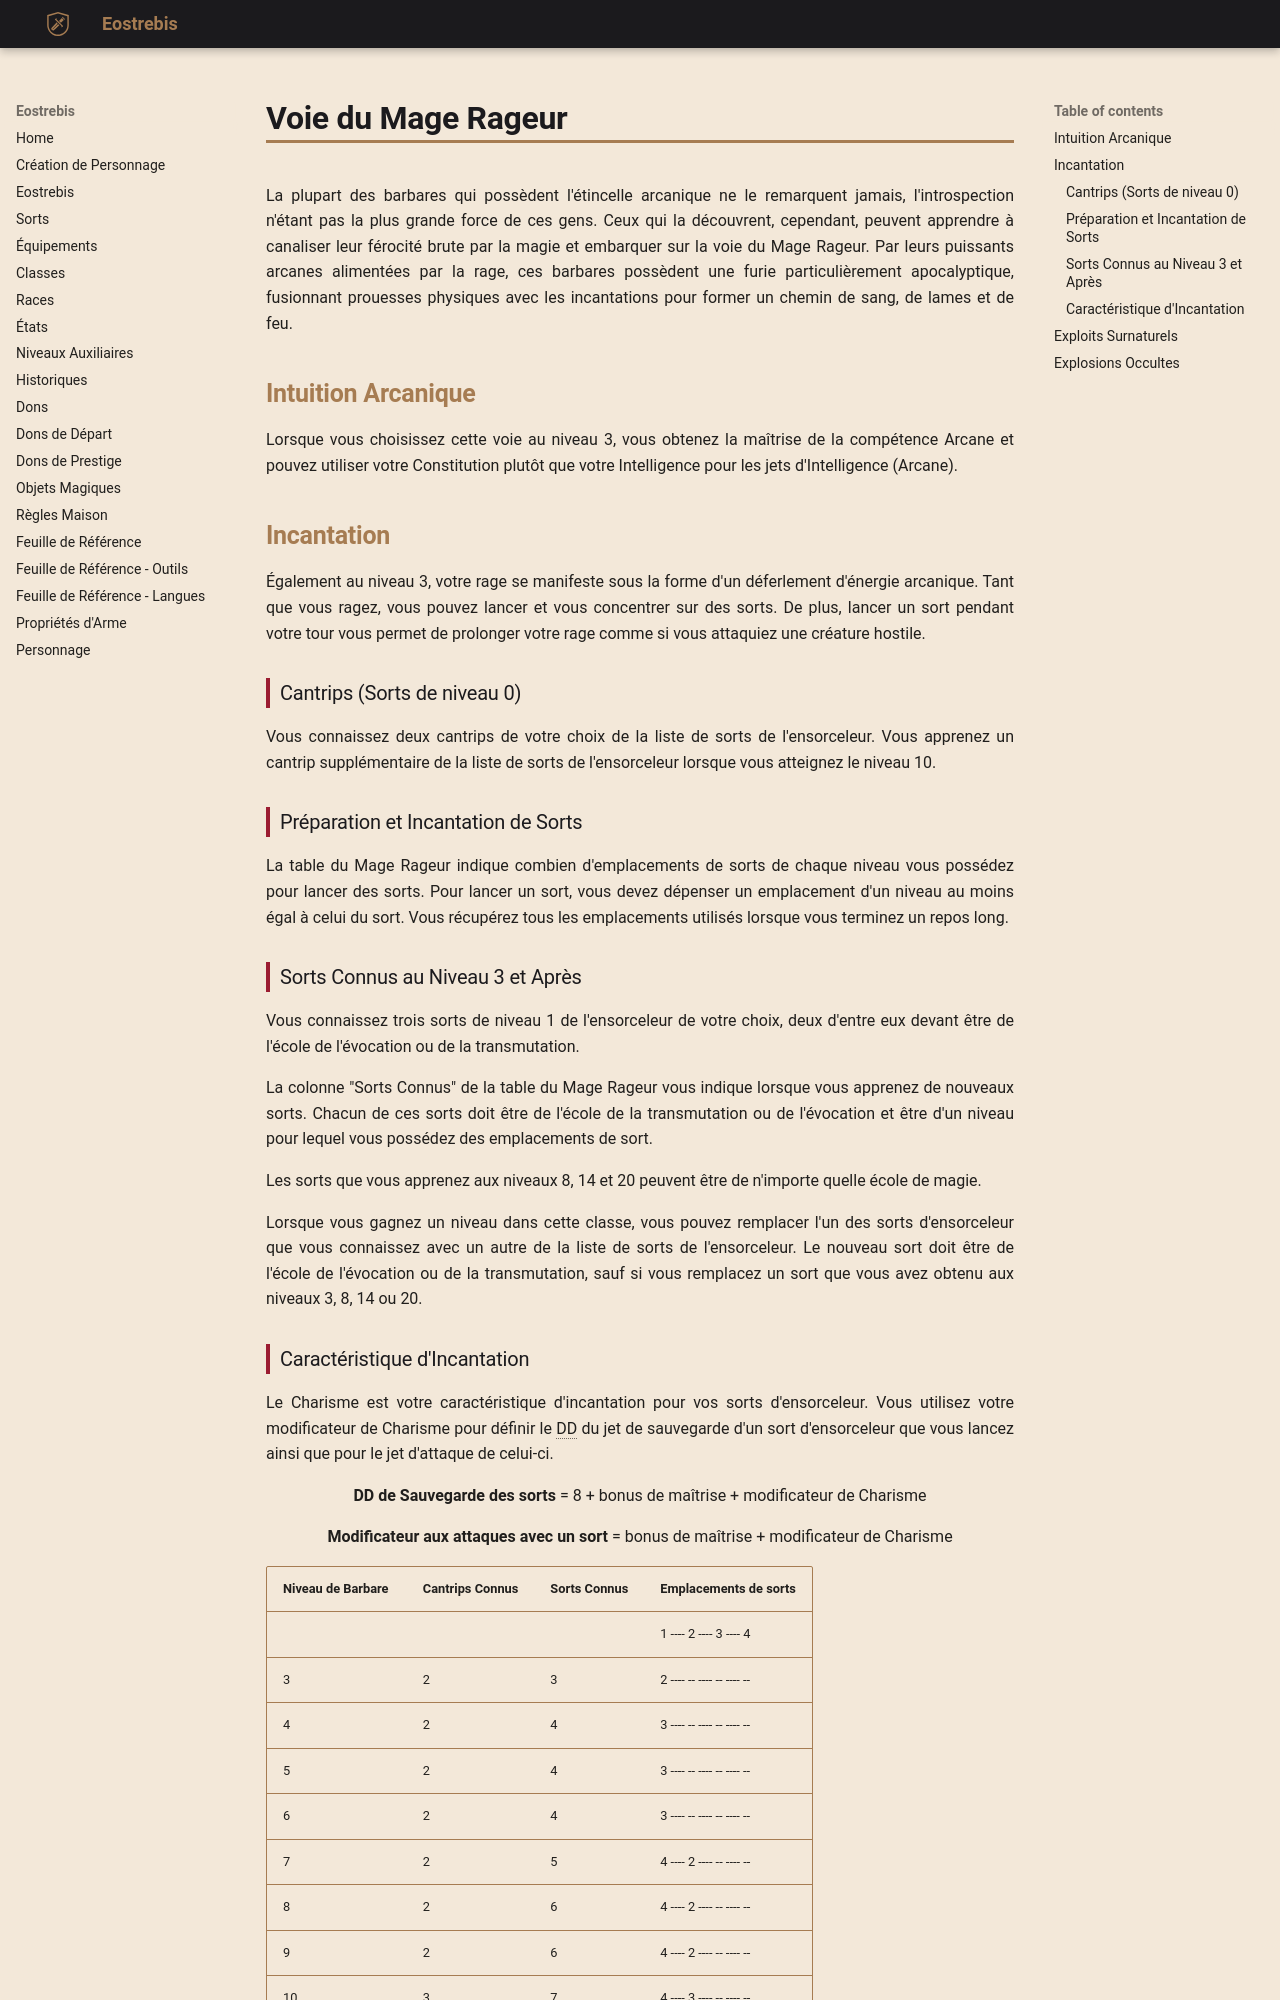

repository: Eostrebis/5e.VF · page: classes/Barbare/Voie du Mage Rageur/index.html · generator: mkdocs

---
writing_status: finished
---
La plupart des barbares qui possèdent l'étincelle arcanique ne le remarquent jamais, l'introspection n'étant pas la plus grande force de ces gens. Ceux qui la découvrent, cependant, peuvent apprendre à canaliser leur férocité brute par la magie et embarquer sur la voie du Mage Rageur. Par leurs puissants arcanes alimentées par la rage, ces barbares possèdent une furie particulièrement apocalyptique, fusionnant prouesses physiques avec les incantations pour former un chemin de sang, de lames et de feu.

## Intuition Arcanique

Lorsque vous choisissez cette voie au niveau 3, vous obtenez la maîtrise de la compétence Arcane et pouvez utiliser votre Constitution plutôt que votre Intelligence pour les jets d'Intelligence (Arcane).

## Incantation

Également au niveau 3, votre rage se manifeste sous la forme d'un déferlement d'énergie arcanique. Tant que vous ragez, vous pouvez lancer et vous concentrer sur des sorts. De plus, lancer un sort pendant votre tour vous permet de prolonger votre rage comme si vous attaquiez une créature hostile. 
### Cantrips (Sorts de niveau 0)

Vous connaissez deux cantrips de votre choix de la liste de sorts de l'ensorceleur. Vous apprenez un cantrip supplémentaire de la liste de sorts de l'ensorceleur lorsque vous atteignez le niveau 10.

### Préparation et Incantation de Sorts

La table du Mage Rageur indique combien d'emplacements de sorts de chaque niveau vous possédez pour lancer des sorts. Pour lancer un sort, vous devez dépenser un emplacement d'un niveau au moins égal à celui du sort. Vous récupérez tous les emplacements utilisés lorsque vous terminez un repos long.

### Sorts Connus au Niveau 3 et Après

Vous connaissez trois sorts de niveau 1 de l'ensorceleur de votre choix, deux d'entre eux devant être de l'école de l'évocation ou de la transmutation. 

La colonne "Sorts Connus" de la table du Mage Rageur vous indique lorsque vous apprenez de nouveaux sorts. Chacun de ces sorts doit être de l'école de la transmutation ou de l'évocation et être d'un niveau pour lequel vous possédez des emplacements de sort. 

Les sorts que vous apprenez aux niveaux 8, 14 et 20 peuvent être de n'importe quelle école de magie. 

Lorsque vous gagnez un niveau dans cette classe, vous pouvez remplacer l'un des sorts d'ensorceleur que vous connaissez avec un autre de la liste de sorts de l'ensorceleur. Le nouveau sort doit être de l'école de l'évocation ou de la transmutation, sauf si vous remplacez un sort que vous avez obtenu aux niveaux 3, 8, 14 ou 20.
